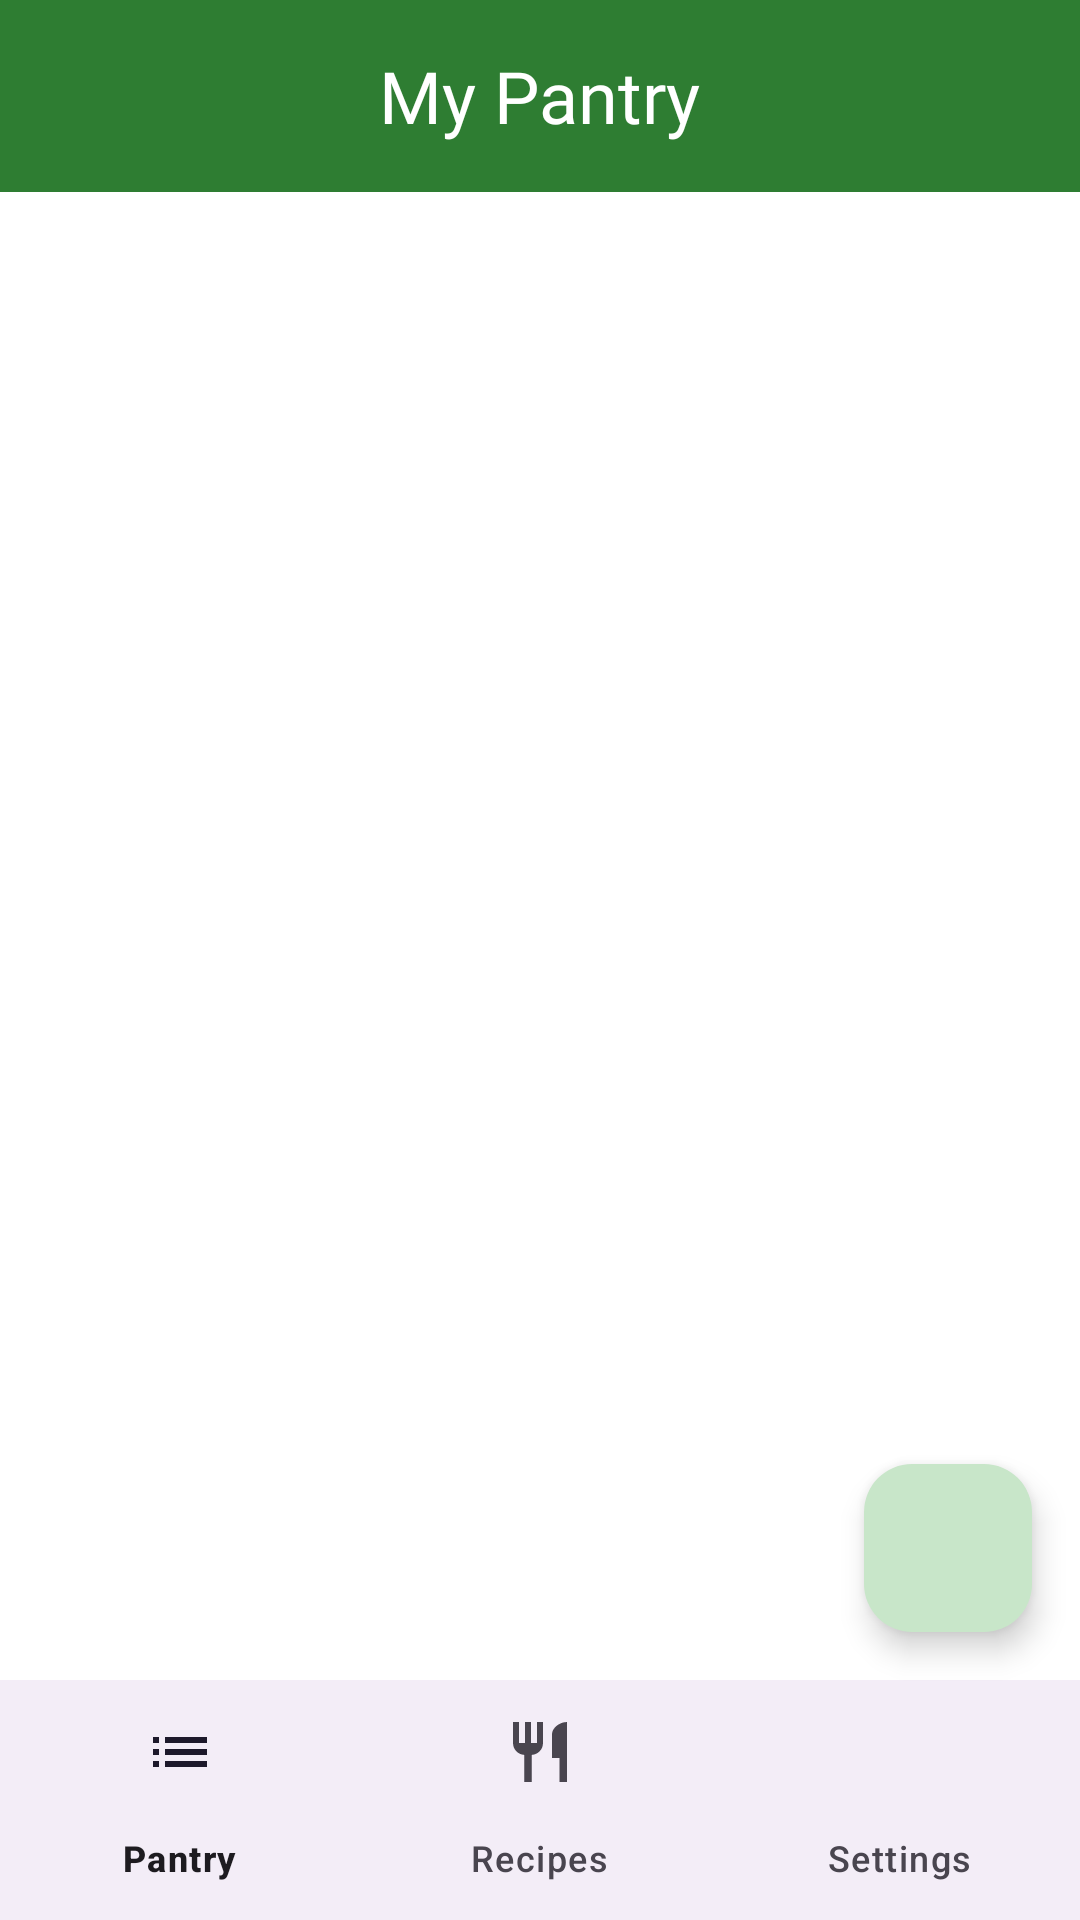

The Android layout XML behind this screen, and the referenced resources:
<!-- AndroidManifest.xml: application theme Theme.SmartPantry -->
<!-- res/layout/activity_main.xml -->
<?xml version="1.0" encoding="utf-8"?>
<androidx.constraintlayout.widget.ConstraintLayout xmlns:android="http://schemas.android.com/apk/res/android"
    xmlns:app="http://schemas.android.com/apk/res-auto"
    xmlns:tools="http://schemas.android.com/tools"
    android:layout_width="match_parent"
    android:layout_height="match_parent"
    tools:context=".ui.MainActivity">

    <com.google.android.material.appbar.MaterialToolbar
        android:id="@+id/toolbar"
        android:layout_width="0dp"
        android:layout_height="?attr/actionBarSize"
        android:background="@color/green_700"
        app:layout_constraintTop_toTopOf="parent"
        app:layout_constraintStart_toStartOf="parent"
        app:layout_constraintEnd_toEndOf="parent">

        <TextView
            android:id="@+id/toolbarTitle"
            android:layout_width="wrap_content"
            android:layout_height="wrap_content"
            android:layout_gravity="center"
            android:text="@string/pantry_title"
            android:textColor="@color/white"
            android:textSize="24sp"
            android:fontFamily="@font/pacifico_regular" />
    </com.google.android.material.appbar.MaterialToolbar>

    <androidx.recyclerview.widget.RecyclerView
        android:id="@+id/recyclerPantry"
        android:layout_width="0dp"
        android:layout_height="0dp"
        android:padding="8dp"
        android:textColorHint="#B3FFFFFF"
        android:backgroundTint="#B3FFFFFF"
        android:clipToPadding="false"
        app:layout_constraintTop_toBottomOf="@id/toolbar"
        app:layout_constraintBottom_toTopOf="@id/bottomNav"
        app:layout_constraintStart_toStartOf="parent"
        app:layout_constraintEnd_toEndOf="parent" />

    <TextView
        android:id="@+id/textEmpty"
        android:layout_width="0dp"
        android:layout_height="wrap_content"
        android:layout_marginStart="32dp"
        android:layout_marginEnd="32dp"
        android:gravity="center"
        android:text="@string/empty_pantry"
        android:textSize="16sp"
        android:visibility="gone"
        app:layout_constraintTop_toBottomOf="@id/toolbar"
        app:layout_constraintBottom_toTopOf="@id/bottomNav"
        app:layout_constraintStart_toStartOf="parent"
        app:layout_constraintEnd_toEndOf="parent" />

    <com.google.android.material.floatingactionbutton.FloatingActionButton
        android:id="@+id/fabAdd"
        android:layout_width="wrap_content"
        android:layout_height="wrap_content"
        android:layout_margin="16dp"
        android:contentDescription="@string/add_ingredient"
        app:srcCompat="@drawable/ic_add"
        app:layout_constraintBottom_toTopOf="@id/bottomNav"
        app:layout_constraintEnd_toEndOf="parent" />

    <com.google.android.material.bottomnavigation.BottomNavigationView
        android:id="@+id/bottomNav"
        android:layout_width="0dp"
        android:layout_height="wrap_content"
        app:menu="@menu/bottom_nav"
        app:layout_constraintBottom_toBottomOf="parent"
        app:layout_constraintStart_toStartOf="parent"
        app:layout_constraintEnd_toEndOf="parent" />
</androidx.constraintlayout.widget.ConstraintLayout>
<!-- resources referenced by this layout -->
<resources>
  <color name="green_700">#2E7D32</color>
  <color name="white">#FFFFFFFF</color>
  <string name="add_ingredient">Add Ingredient</string>
  <string name="empty_pantry">Your pantry is empty. Tap + to add your first ingredient.</string>
  <string name="pantry_title">My Pantry</string>
  <style name="Theme.SmartPantry" parent="Theme.Material3.Light.NoActionBar">
          <item name="colorPrimary">@color/green_700</item>
          <item name="colorOnPrimary">@color/white</item>
          <item name="colorPrimaryContainer">@color/green_100</item>
          <item name="android:statusBarColor">@color/green_700</item>
          <item name="android:windowBackground">@drawable/app_background</item>
      </style>
  <color name="green_100">#C8E6C9</color>
  <!-- drawable app_background (drawable) -->
  <?xml version="1.0" encoding="utf-8"?>
  <layer-list xmlns:android="http://schemas.android.com/apk/res/android">
      <item>
          <bitmap
              android:src="@drawable/sp_background"
              android:gravity="fill" />
      </item>
      <item>
          <shape android:shape="rectangle">
              <solid android:color="#00FFFFFF" />
          </shape>
      </item>
  </layer-list>
</resources>
